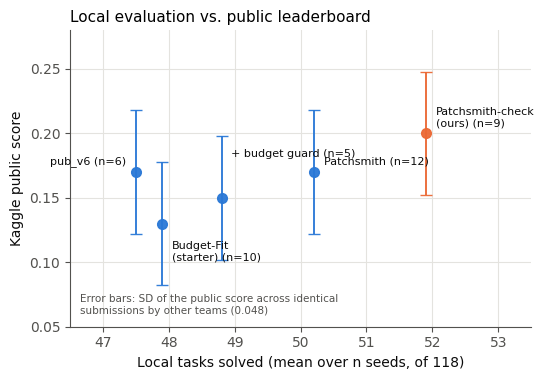
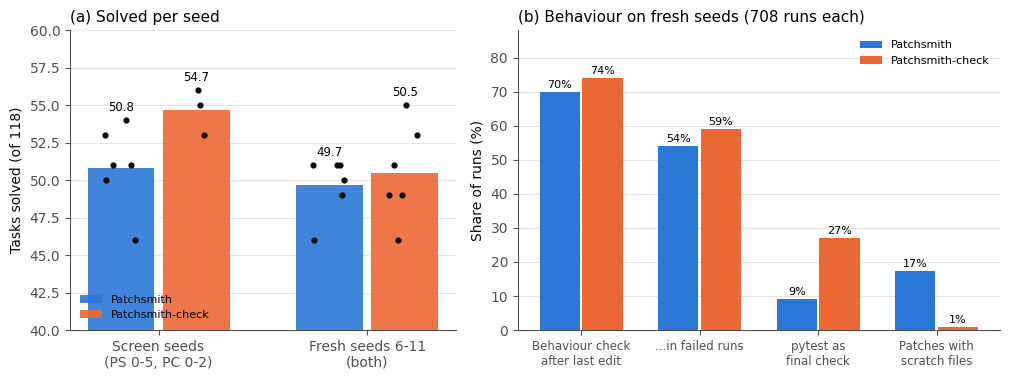
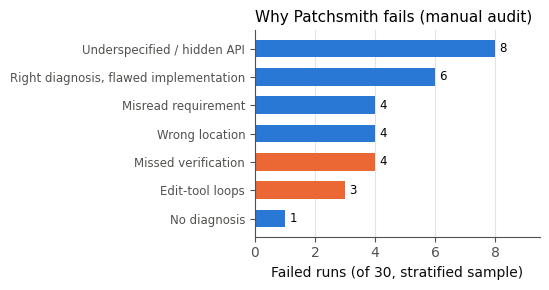

Source code (Python) for these figures, in order:
"""New figures for the CS594/794 course report (others are reused from paper/figs and paper2/figs).
usage: python make_figs.py   (run inside course_report/figs)"""
import statistics as st
import matplotlib
matplotlib.use("Agg")
import matplotlib.pyplot as plt
import numpy as np

C = ["#2a78d6", "#eb6834", "#1baf7a", "#eda100"]
INK, INK2, GRID, SURF = "#0b0b0b", "#52514e", "#e4e3df", "#ffffff"
plt.rcParams.update({
    "font.family": "DejaVu Sans", "font.size": 10, "axes.edgecolor": INK2, "axes.labelcolor": INK,
    "xtick.color": INK2, "ytick.color": INK2, "axes.spines.top": False, "axes.spines.right": False,
    "axes.grid": True, "grid.color": GRID, "grid.linewidth": 0.8, "axes.axisbelow": True,
    "figure.facecolor": SURF, "axes.facecolor": SURF, "savefig.facecolor": SURF, "lines.linewidth": 2,
})

# ---------- Fig A: local proxy vs public leaderboard
subs = [  # name, local mean solved /118, seeds, Kaggle public score
    ("Budget-Fit\n(starter)", 47.9, 10, 0.13),
    ("+ budget guard", 48.8, 5, 0.15),
    ("pub_v6", 47.5, 6, 0.17),
    ("Patchsmith", 50.2, 12, 0.17),
    ("Patchsmith-check\n(ours)", 51.9, 9, 0.20),
]
fig, ax = plt.subplots(figsize=(5.6, 3.9))
for i, (n, x, k, y) in enumerate(subs):
    col = C[1] if "ours" in n else C[0]
    ax.errorbar(x, y, yerr=0.048, fmt="o", color=col, ms=7, capsize=4, lw=1.4, alpha=0.95)
    dx, ha, dy = (0.15, "left", 0.004)
    if n.startswith("pub"): dx, ha = (-0.15, "right")
    if n.startswith("Budget"): dy = -0.03
    if n.startswith("+"): dy = 0.03
    ax.text(x + dx, y + dy, f"{n} (n={k})", fontsize=8, color=INK, ha=ha, va="bottom")
ax.set_xlabel("Local tasks solved (mean over n seeds, of 118)")
ax.set_ylabel("Kaggle public score")
ax.set_xlim(46.5, 53.5); ax.set_ylim(0.05, 0.28)
ax.set_title("Local evaluation vs. public leaderboard", loc="left", fontsize=11)
ax.text(46.65, 0.06, "Error bars: SD of the public score across identical\nsubmissions by other teams (0.048)", fontsize=7.5, color=INK2)
fig.tight_layout(); fig.savefig("fig_lb.png", dpi=220); plt.close(fig)

# ---------- Fig B: Patchsmith-check, per seed + mechanism
ps = {"screen": [54, 51, 50, 53, 51, 46], "fresh": [50, 51, 51, 49, 46, 51]}
pc = {"screen": [55, 53, 56], "fresh": [51, 53, 55, 46, 49, 49]}
fig, axes = plt.subplots(1, 2, figsize=(10.2, 3.9), gridspec_kw={"width_ratios": [1, 1.25]})
ax = axes[0]
rng = np.random.default_rng(0)
for gi, g in enumerate(["screen", "fresh"]):
    for j, (lab, d, col) in enumerate((("Patchsmith", ps, C[0]), ("Patchsmith-check", pc, C[1]))):
        x = gi * 1.0 + (j - 0.5) * 0.36
        v = d[g]
        ax.bar(x, st.mean(v), width=0.32, color=col, alpha=0.9, label=lab if gi == 0 else None)
        ax.scatter(x + rng.uniform(-0.08, 0.08, len(v)), v, color=INK, s=12, zorder=3)
        ax.text(x, max(v) + 0.6, f"{st.mean(v):.1f}", ha="center", fontsize=8.5)
ax.set_xticks([0, 1]); ax.set_xticklabels(["Screen seeds\n(PS 0-5, PC 0-2)", "Fresh seeds 6-11\n(both)"])
ax.set_ylim(40, 60); ax.set_ylabel("Tasks solved (of 118)")
ax.set_title("(a) Solved per seed", loc="left", fontsize=11); ax.grid(axis="x", visible=False)
ax.legend(fontsize=8, loc="lower left", frameon=False)
ax = axes[1]
mets = ["Behaviour check\nafter last edit", "...in failed runs", "pytest as\nfinal check", "Patches with\nscratch files"]
base = [70, 54, 9, 122 / 708 * 100]
ours = [74, 59, 27, 7 / 708 * 100]
x = np.arange(len(mets))
ax.bar(x - 0.18, base, 0.34, color=C[0], label="Patchsmith")
ax.bar(x + 0.18, ours, 0.34, color=C[1], label="Patchsmith-check")
for xi, a, b in zip(x, base, ours):
    ax.text(xi - 0.18, a + 1.2, f"{a:.0f}%", ha="center", fontsize=8)
    ax.text(xi + 0.18, b + 1.2, f"{b:.0f}%", ha="center", fontsize=8)
ax.set_xticks(x); ax.set_xticklabels(mets, fontsize=8.5); ax.set_ylim(0, 88); ax.set_ylabel("Share of runs (%)")
ax.set_title("(b) Behaviour on fresh seeds (708 runs each)", loc="left", fontsize=11); ax.grid(axis="x", visible=False)
ax.legend(fontsize=8, frameon=False)
fig.tight_layout(); fig.savefig("fig_pscheck.png", dpi=220); plt.close(fig)

# ---------- Fig C: failure taxonomy of 30 audited failed Patchsmith runs
cats = [("Underspecified / hidden API", 8), ("Right diagnosis, flawed implementation", 6), ("Misread requirement", 4),
        ("Wrong location", 4), ("Missed verification", 4), ("Edit-tool loops", 3), ("No diagnosis", 1)]
fig, ax = plt.subplots(figsize=(5.6, 3.0))
y = np.arange(len(cats))[::-1]
ax.barh(y, [c[1] for c in cats], color=[C[1] if c[0] in ("Missed verification", "Edit-tool loops") else C[0] for c in cats], height=0.62)
for yi, (_, v) in zip(y, cats): ax.text(v + 0.15, yi, str(v), va="center", fontsize=8.5)
ax.set_yticks(y); ax.set_yticklabels([c[0] for c in cats], fontsize=8.5)
ax.set_xlabel("Failed runs (of 30, stratified sample)"); ax.set_xlim(0, 9.5); ax.grid(axis="y", visible=False)
ax.set_title("Why Patchsmith fails (manual audit)", loc="left", fontsize=11)
fig.tight_layout(); fig.savefig("fig_audit.png", dpi=220); plt.close(fig)
print("ok")
